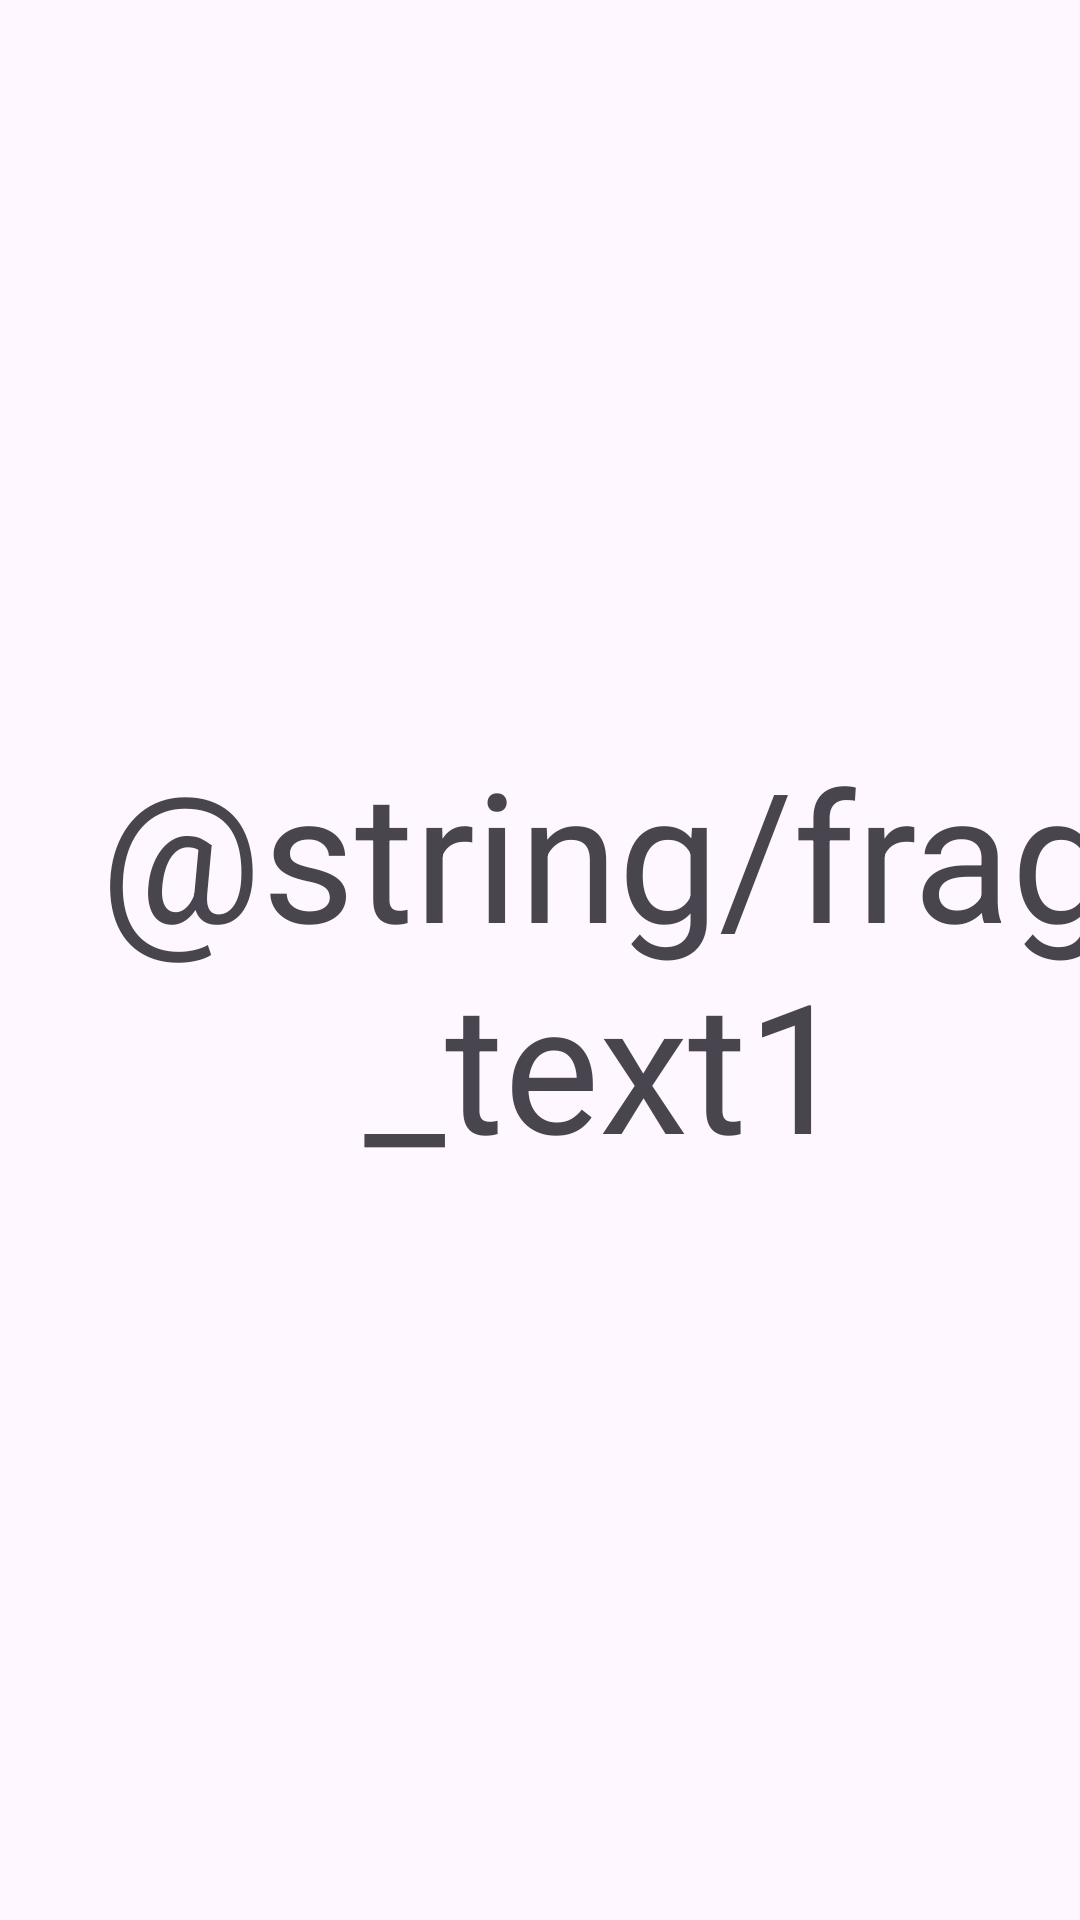

Layout XML and referenced resources for this Android screen:
<!-- AndroidManifest.xml: application theme Theme.MADpract2 -->
<!-- res/layout/fragment_group1_.xml -->
<androidx.constraintlayout.widget.ConstraintLayout xmlns:android="http://schemas.android.com/apk/res/android"
    xmlns:app="http://schemas.android.com/apk/res-auto"
    xmlns:tools="http://schemas.android.com/tools"
    android:id="@+id/frameLayout"
    android:layout_width="match_parent"
    android:layout_height="match_parent"
    tools:context="sg.edu.np.mad.madpract3.Group1_Fragment">

    
    <TextView
        android:id="@+id/textView"
        android:layout_width="348dp"
        android:layout_height="166dp"
        android:layout_marginStart="28dp"
        android:layout_marginTop="244dp"
        android:text="@string/frag_text1"
        android:textAlignment="center"
        android:textSize="60sp"
        app:layout_constraintStart_toStartOf="parent"
        app:layout_constraintTop_toTopOf="parent" />

</androidx.constraintlayout.widget.ConstraintLayout>
<!-- resources referenced by this layout -->
<resources>
  <style name="Theme.MADpract2" parent="Base.Theme.MADpract2" />
  <style name="Base.Theme.MADpract2" parent="Theme.Material3.DayNight.NoActionBar">
          
          
      </style>
</resources>
